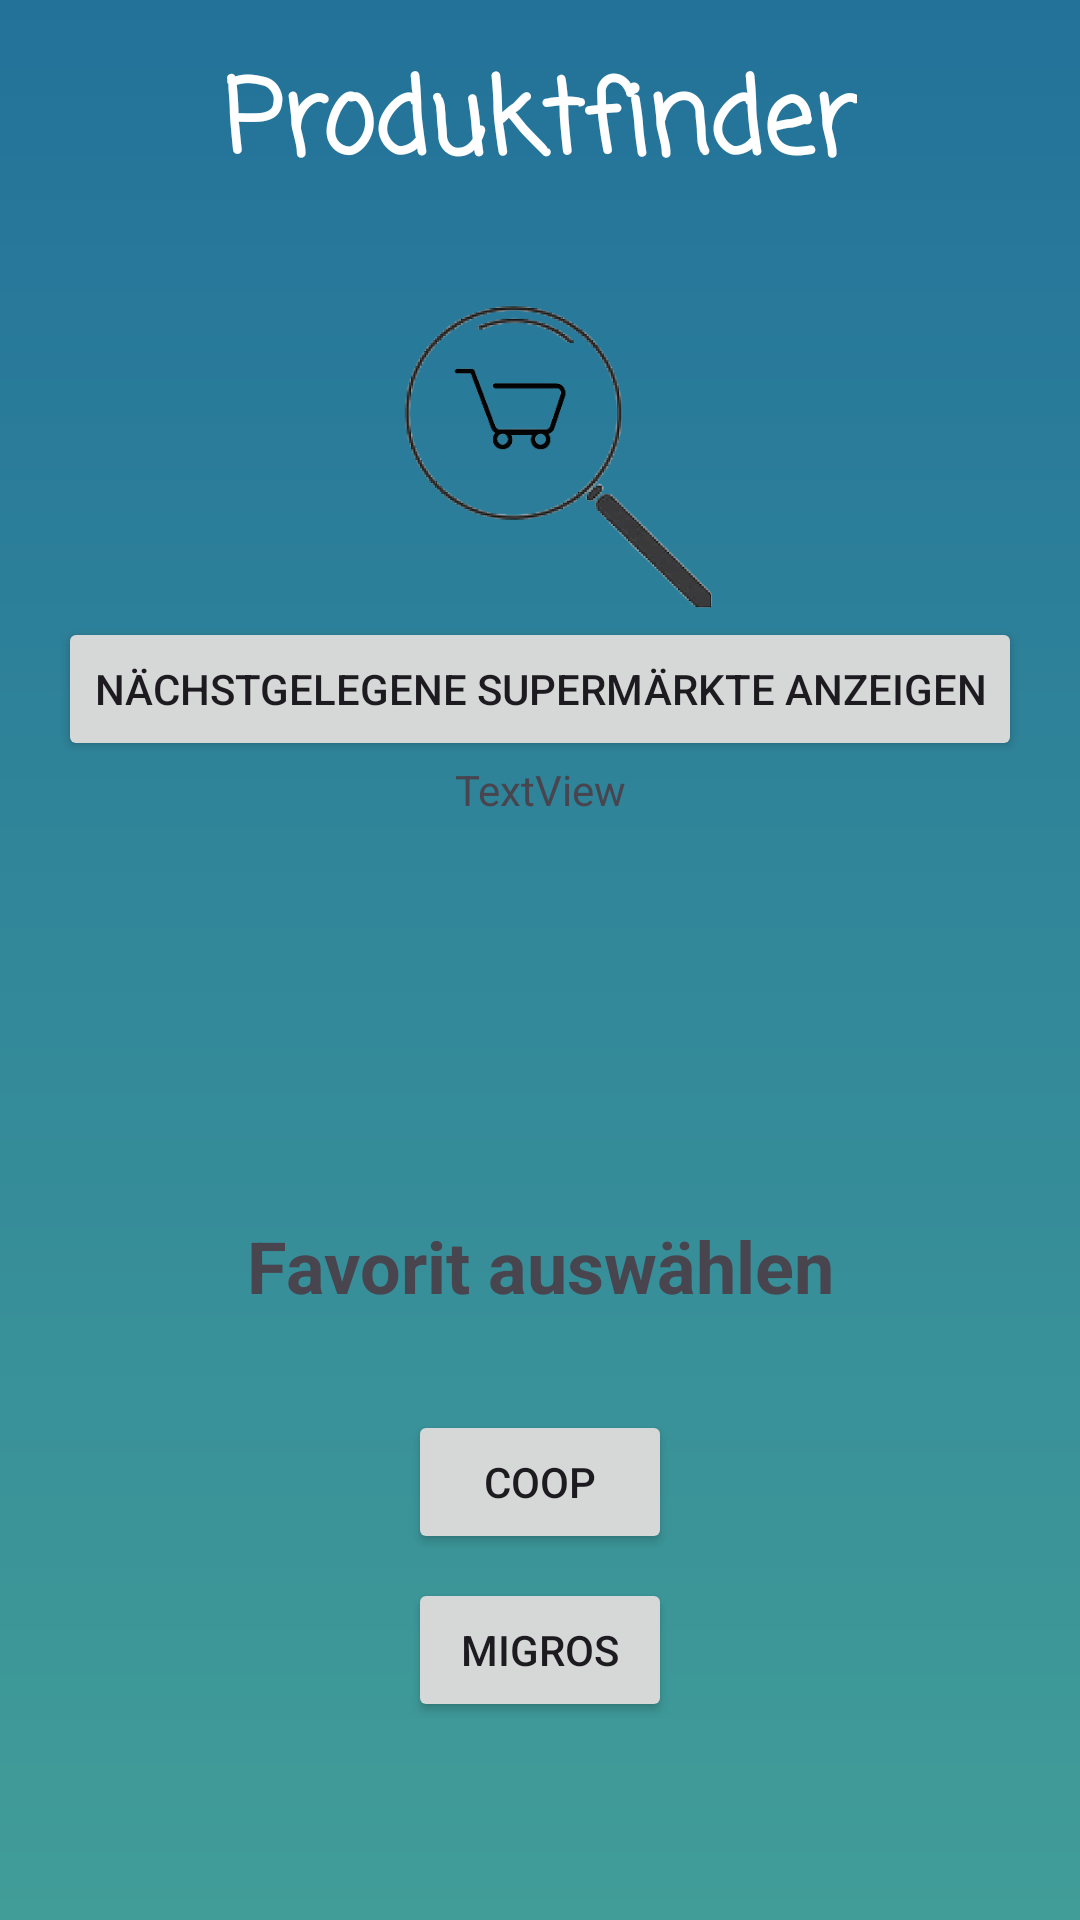

This screen was rendered from an Android layout file. Write that file and the resources it references.
<!-- AndroidManifest.xml: application theme Theme.ProduktFinder -->
<!-- res/layout/fragment_first.xml -->
<?xml version="1.0" encoding="utf-8"?>
<FrameLayout xmlns:android="http://schemas.android.com/apk/res/android"
    xmlns:app="http://schemas.android.com/apk/res-auto"
    xmlns:tools="http://schemas.android.com/tools"
    android:layout_width="match_parent"
    android:layout_height="match_parent"
    tools:context=".FirstFragment">

    <androidx.constraintlayout.widget.ConstraintLayout
        android:layout_width="match_parent"
        android:layout_height="match_parent"
        android:background="@drawable/background_gradient"
        android:padding="16dp">

        <TextView
            android:id="@+id/textview_first"
            android:layout_width="wrap_content"
            android:layout_height="wrap_content"
            android:layout_marginTop="200dp"
            android:text="@string/favorit"
            android:textSize="24sp"
            android:textStyle="bold"
            app:layout_constraintEnd_toEndOf="parent"
            app:layout_constraintStart_toStartOf="parent"
            app:layout_constraintTop_toBottomOf="@+id/imageView2" />

        <Button
            android:id="@+id/buttonCoop"
            android:layout_width="wrap_content"
            android:layout_height="wrap_content"
            android:layout_marginTop="32dp"
            android:text="@string/coop"
            app:layout_constraintEnd_toEndOf="parent"
            app:layout_constraintStart_toStartOf="parent"
            app:layout_constraintTop_toBottomOf="@+id/textview_first" />

        <Button
            android:id="@+id/buttonMigros"
            android:layout_width="wrap_content"
            android:layout_height="wrap_content"
            android:layout_marginTop="8dp"
            android:text="@string/migros"
            app:layout_constraintEnd_toEndOf="parent"
            app:layout_constraintStart_toStartOf="parent"
            app:layout_constraintTop_toBottomOf="@+id/buttonCoop" />

        <TextView
            android:id="@+id/textViewTitle"
            android:layout_width="wrap_content"
            android:layout_height="wrap_content"
            android:fontFamily="casual"
            android:text="@string/produktfinder"
            android:textColor="@color/white"
            android:textSize="34sp"
            android:textStyle="bold"
            app:layout_constraintEnd_toEndOf="parent"
            app:layout_constraintStart_toStartOf="parent"
            app:layout_constraintTop_toTopOf="parent" />

        <ImageView
            android:id="@+id/imageView2"
            android:layout_width="177dp"
            android:layout_height="122dp"
            android:layout_marginTop="16dp"
            android:contentDescription="Logo"
            android:src="@drawable/logo_removebg_preview"
            app:layout_constraintEnd_toEndOf="parent"
            app:layout_constraintStart_toStartOf="parent"
            app:layout_constraintTop_toBottomOf="@+id/textViewTitle" />

        <Button
            android:id="@+id/button_location"
            android:layout_width="wrap_content"
            android:layout_height="wrap_content"
            android:text="Nächstgelegene Supermärkte anzeigen"
            app:layout_constraintEnd_toEndOf="parent"
            app:layout_constraintStart_toStartOf="parent"
            app:layout_constraintTop_toBottomOf="@+id/imageView2" />

        <TextView
            android:id="@+id/textView_location"
            android:layout_width="wrap_content"
            android:layout_height="wrap_content"
            android:text="TextView"
            app:layout_constraintEnd_toEndOf="parent"
            app:layout_constraintStart_toStartOf="parent"
            app:layout_constraintTop_toBottomOf="@+id/button_location" />

    </androidx.constraintlayout.widget.ConstraintLayout>
</FrameLayout>
<!-- resources referenced by this layout -->
<resources>
  <color name="white">#FFFFFFFF</color>
  <!-- drawable background_gradient (drawable) -->
  <?xml version="1.0" encoding="utf-8"?>
  <shape xmlns:android="http://schemas.android.com/apk/res/android"
      android:shape="rectangle">
      <gradient
          android:startColor="#419D98"
          android:endColor="#ff23729a"
          android:angle="90" />
  </shape>
  <!-- drawable logo_removebg_preview: png bitmap (drawable, 39395 bytes) -->
  <string name="coop"> Coop </string>
  <string name="favorit"> Favorit auswählen</string>
  <string name="migros"> Migros </string>
  <string name="produktfinder"> Produktfinder </string>
  <style name="Theme.ProduktFinder" parent="Base.Theme.ProduktFinder" />
  <style name="Base.Theme.ProduktFinder" parent="Theme.Material3.DayNight.NoActionBar">
          
          
      </style>
</resources>
